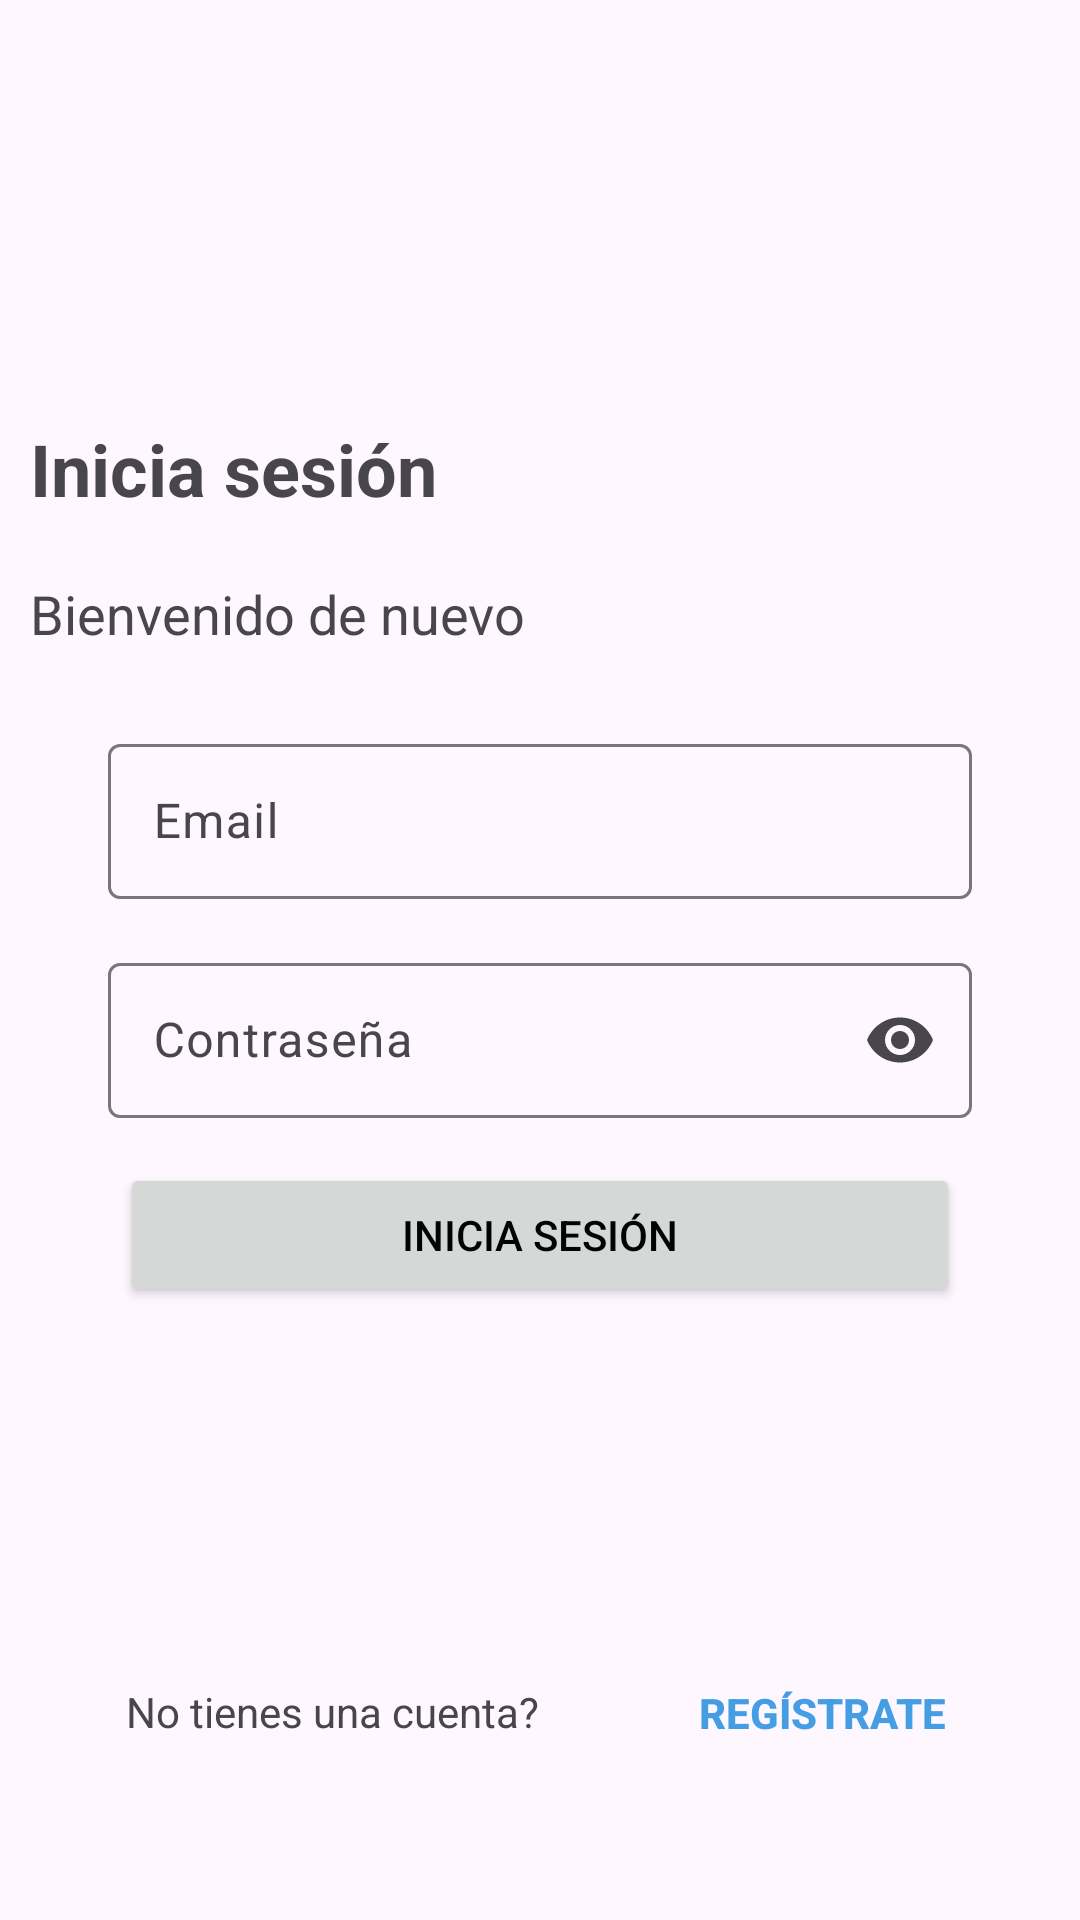

Layout XML and referenced resources for this Android screen:
<!-- AndroidManifest.xml: application theme Theme.Taller3SeekAndSolve -->
<!-- res/layout/activity_login.xml -->
<?xml version="1.0" encoding="utf-8"?>
<androidx.constraintlayout.widget.ConstraintLayout xmlns:android="http://schemas.android.com/apk/res/android"
    xmlns:app="http://schemas.android.com/apk/res-auto"
    xmlns:tools="http://schemas.android.com/tools"
    android:id="@+id/main"
    android:layout_width="match_parent"
    android:layout_height="match_parent"
    tools:context=".Logica.LoginActivity">

    <TextView
        android:id="@+id/iniciaSesionText"
        android:layout_width="wrap_content"
        android:layout_height="wrap_content"
        android:text="@string/inicia_sesi_n"
        android:textSize="24sp"
        android:textStyle="bold"
        android:padding="10dp"
        app:layout_constraintTop_toTopOf="parent"
        app:layout_constraintStart_toStartOf="parent"
        android:layout_marginTop="130dp"/>

    <TextView
        android:id="@+id/bienvenidoText"
        android:layout_width="wrap_content"
        android:layout_height="wrap_content"
        android:text="@string/bienvenido_de_nuevo"
        android:textSize="18sp"
        android:padding="10dp"
        app:layout_constraintTop_toBottomOf="@id/iniciaSesionText"
        app:layout_constraintStart_toStartOf="parent"/>

    <com.google.android.material.textfield.TextInputLayout
        android:id="@+id/emailLayout"
        android:layout_width="0dp"
        android:layout_height="wrap_content"
        android:layout_marginTop="16dp"
        app:layout_constraintEnd_toEndOf="parent"
        app:layout_constraintStart_toStartOf="parent"
        app:layout_constraintTop_toBottomOf="@id/bienvenidoText"
        app:layout_constraintWidth_percent="0.8">

        <com.google.android.material.textfield.TextInputEditText
            android:id="@+id/emailEditText"
            android:layout_width="match_parent"
            android:layout_height="wrap_content"
            android:hint="@string/email"
            android:inputType="textPersonName"
            android:padding="15dp"/>
    </com.google.android.material.textfield.TextInputLayout>

    <com.google.android.material.textfield.TextInputLayout
        android:id="@+id/contraseniaILayout"
        android:layout_width="0dp"
        android:layout_height="wrap_content"
        android:layout_marginTop="16dp"
        app:endIconMode="password_toggle"
        app:layout_constraintEnd_toEndOf="parent"
        app:layout_constraintStart_toStartOf="parent"
        app:layout_constraintTop_toBottomOf="@id/emailLayout"
        app:layout_constraintWidth_percent="0.8">

        <com.google.android.material.textfield.TextInputEditText
            android:id="@+id/contrasenia"
            android:layout_width="match_parent"
            android:layout_height="wrap_content"
            android:hint="@string/contrasenia"
            android:inputType="textPassword"
            android:padding="15dp"/>
    </com.google.android.material.textfield.TextInputLayout>

    <Button
        android:id="@+id/iniciarSesionButton"
        android:layout_width="match_parent"
        android:layout_height="wrap_content"
        android:text="@string/inicia_sesi_n"
        android:textColor="@color/tertiaryColor"
        app:layout_constraintTop_toBottomOf="@id/contraseniaILayout"
        app:layout_constraintStart_toStartOf="parent"
        app:layout_constraintEnd_toEndOf="parent"
        android:layout_marginTop="15dp"
        android:layout_marginHorizontal="40dp"/>

    <TextView
        android:id="@+id/noTienesCuenta"
        android:layout_width="wrap_content"
        android:layout_height="wrap_content"
        android:text="@string/no_tienes_una_cuenta"
        app:layout_constraintBottom_toBottomOf="parent"
        app:layout_constraintStart_toStartOf="parent"
        app:layout_constraintEnd_toStartOf="@id/registrateButtonText"
        android:layout_marginBottom="60dp"
        />

    <Button
        android:id="@+id/registrateButtonText"
        android:layout_width="wrap_content"
        android:layout_height="wrap_content"
        android:text="@string/reg_strate"
        android:textColor="@color/blue"
        android:background="?android:attr/selectableItemBackground"
        android:padding="0dp"
        android:textStyle="bold"
        android:layout_marginStart="8dp"
        app:layout_constraintBottom_toBottomOf="parent"
        app:layout_constraintStart_toEndOf="@id/noTienesCuenta"
        app:layout_constraintEnd_toEndOf="parent"
        android:layout_marginBottom="45dp" />


</androidx.constraintlayout.widget.ConstraintLayout>
<!-- resources referenced by this layout -->
<resources>
  <color name="blue">#459DE4</color>
  <color name="tertiaryColor">#010400</color>
  <string name="bienvenido_de_nuevo">Bienvenido de nuevo</string>
  <string name="contrasenia">Contraseña</string>
  <string name="email">Email</string>
  <string name="inicia_sesi_n">Inicia sesión</string>
  <string name="no_tienes_una_cuenta">No tienes una cuenta?</string>
  <string name="reg_strate">Regístrate</string>
  <style name="Theme.Taller3SeekAndSolve" parent="Base.Theme.Taller3SeekAndSolve" />
  <style name="Base.Theme.Taller3SeekAndSolve" parent="Theme.Material3.DayNight.NoActionBar">
          
          
      </style>
</resources>
